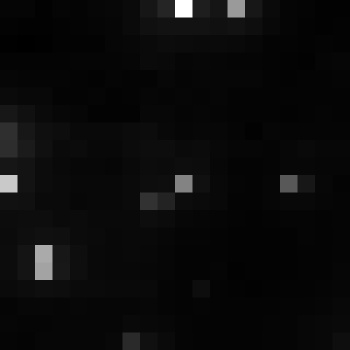

The table this chart was drawn from, first rows:
, xmin, ymin, lat, lon, area, perimeter, max_nanowatts, min_nanowatts, moonlight_illumination, clear_sky_confidence, mean_nanowatts
0, 742, 3017, -3.993, -3.993, 1.0, 0.0, 51.18, 1.068, 11.82, 0.0, 2.892
